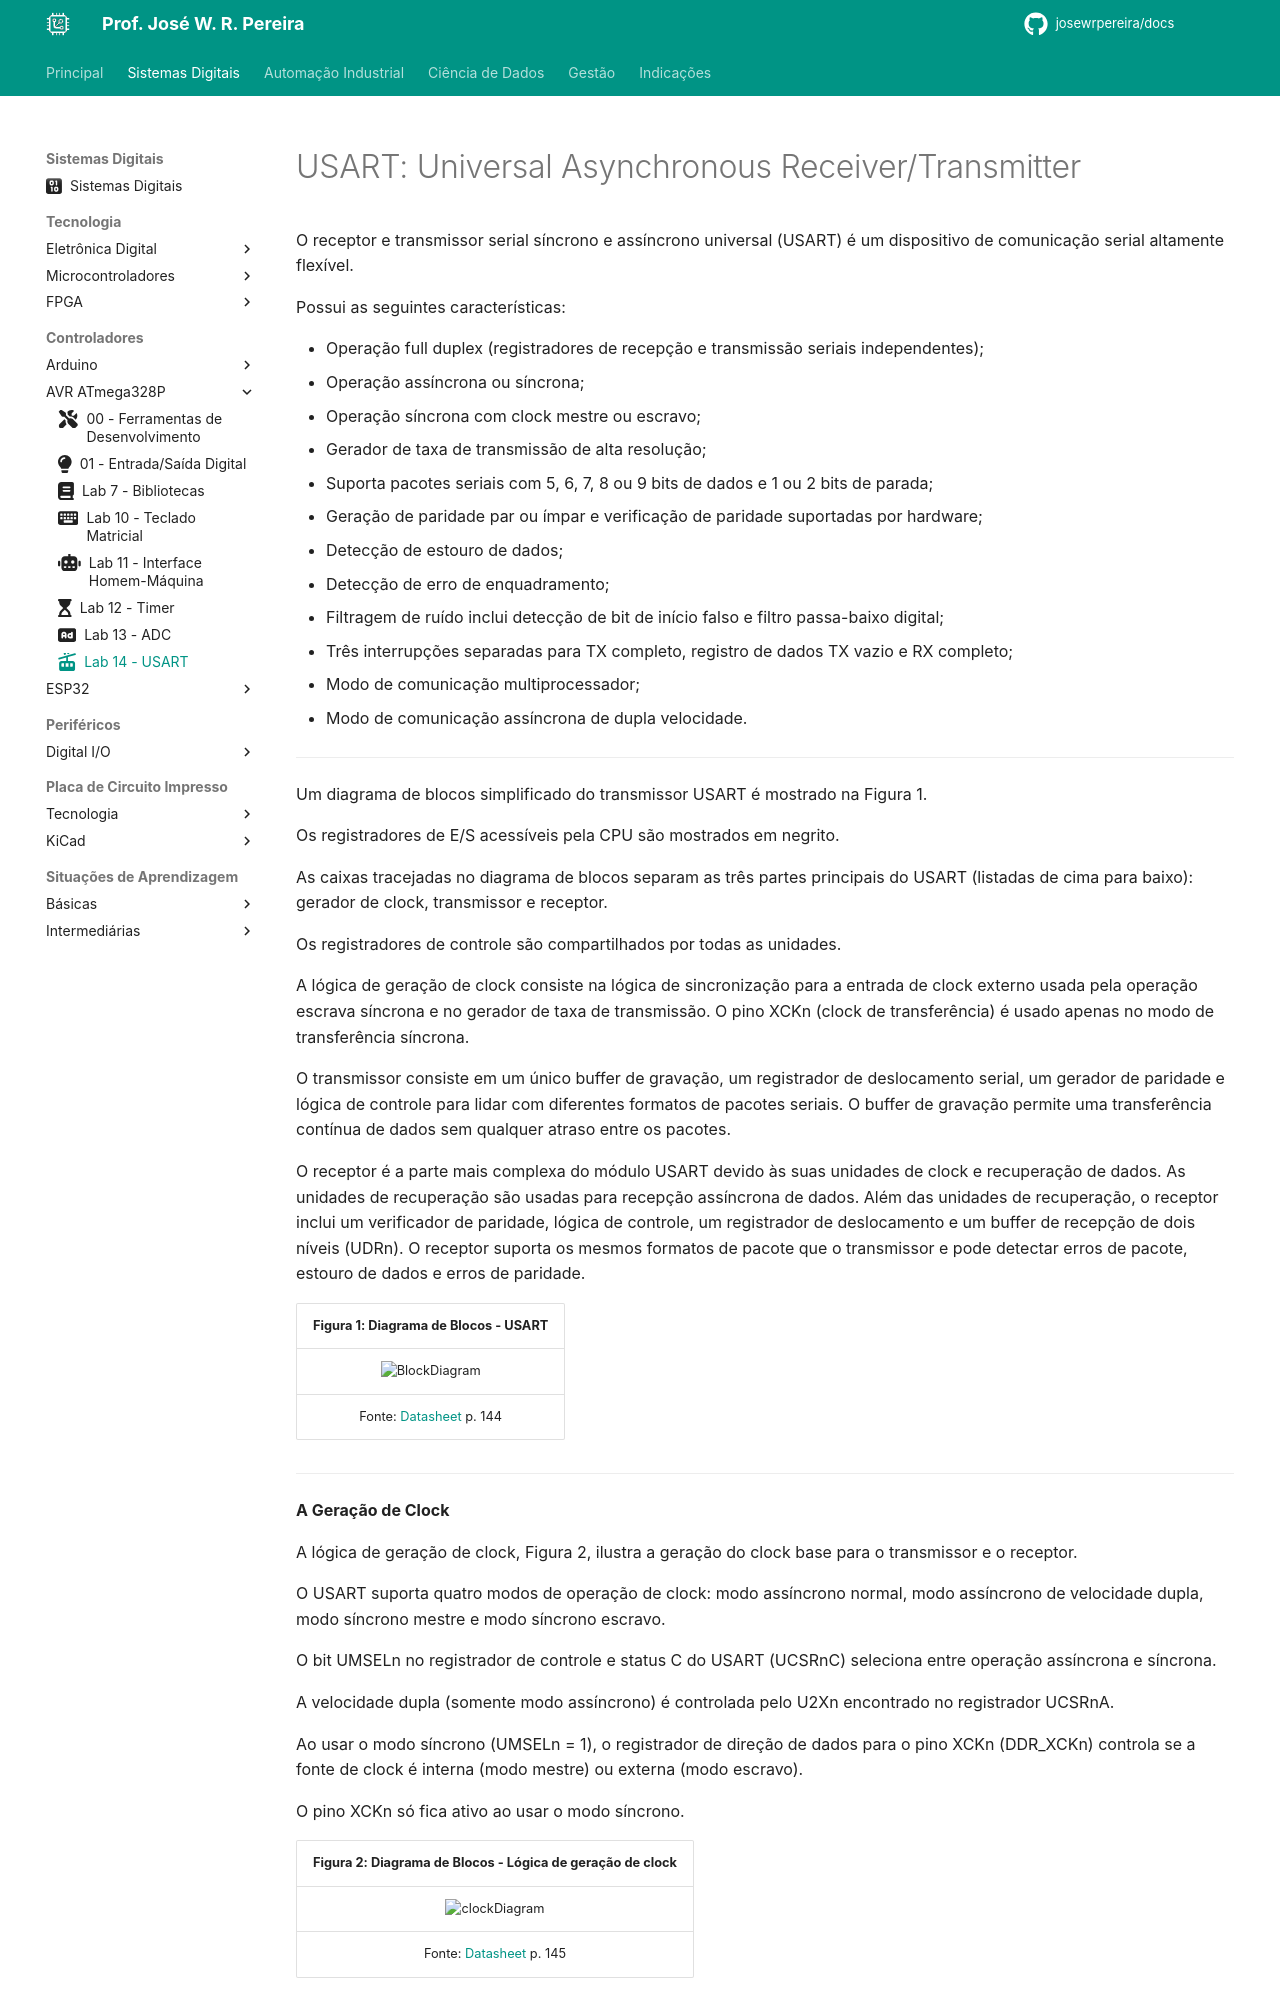

repository: JoseWRPereira/docs · page: digitais/mcu/avr_atmega328p/lab14-usart/index.html · generator: mkdocs

---
title: Lab 14 - USART
icon: fontawesome/solid/cable-car
author:
 - José W. R. Pereira
tags:
 - Sistemas Eletrônicos
 - MMR
 - MCU
 - AVR
 - ATMega328P
---


# USART: Universal Asynchronous Receiver/Transmitter

O receptor e transmissor serial síncrono e assíncrono universal (USART) é um dispositivo de comunicação serial altamente flexível.

Possui as seguintes características:

- Operação full duplex (registradores de recepção e transmissão seriais independentes);
- Operação assíncrona ou síncrona;
- Operação síncrona com clock mestre ou escravo;
- Gerador de taxa de transmissão de alta resolução;
- Suporta pacotes seriais com 5, 6, 7, 8 ou 9 bits de dados e 1 ou 2 bits de parada;
- Geração de paridade par ou ímpar e verificação de paridade suportadas por hardware;
- Detecção de estouro de dados;
- Detecção de erro de enquadramento;
- Filtragem de ruído inclui detecção de bit de início falso e filtro passa-baixo digital;
- Três interrupções separadas para TX completo, registro de dados TX vazio e RX completo;
- Modo de comunicação multiprocessador;
- Modo de comunicação assíncrona de dupla velocidade.

---

Um diagrama de blocos simplificado do transmissor USART é mostrado na Figura 1.

Os registradores de E/S acessíveis pela CPU são mostrados em negrito.

As caixas tracejadas no diagrama de blocos separam as três partes principais do USART (listadas de cima para baixo): gerador de clock, transmissor e receptor.

Os registradores de controle são compartilhados por todas as unidades.

A lógica de geração de clock consiste na lógica de sincronização para a entrada de clock externo usada pela operação escrava síncrona e no gerador de taxa de transmissão. O pino XCKn (clock de transferência) é usado apenas no modo de transferência síncrona.

O transmissor consiste em um único buffer de gravação, um registrador de deslocamento serial, um gerador de paridade e lógica de controle para lidar com diferentes formatos de pacotes seriais. O buffer de gravação permite uma transferência contínua de dados sem qualquer atraso entre os pacotes.

O receptor é a parte mais complexa do módulo USART devido às suas unidades de clock e recuperação de dados. As unidades de recuperação são usadas para recepção assíncrona de dados. Além das unidades de recuperação, o receptor
inclui um verificador de paridade, lógica de controle, um registrador de deslocamento e um buffer de recepção de dois níveis (UDRn). O receptor suporta os
mesmos formatos de pacote que o transmissor e pode detectar erros de pacote, estouro de dados e erros de paridade.


| Figura 1: Diagrama de Blocos - USART |
|:------------------------------------:|
| ![BlockDiagram](img/lab14-usart_blockDiagram.png) |
| Fonte: [Datasheet](https://ww1.microchip.com/downloads/en/DeviceDoc/Atmel-7810-Automotive-Microcontrollers-ATmega328P_Datasheet.pdf) p. 144 |

---

**A Geração de Clock**

A lógica de geração de clock, Figura 2, ilustra a geração do clock base para o transmissor e o receptor.

O USART suporta quatro modos de operação de clock: modo assíncrono normal, modo assíncrono de velocidade dupla, modo síncrono mestre e modo síncrono escravo.

O bit UMSELn no registrador de controle e status C do USART (UCSRnC) seleciona entre operação assíncrona e síncrona.
